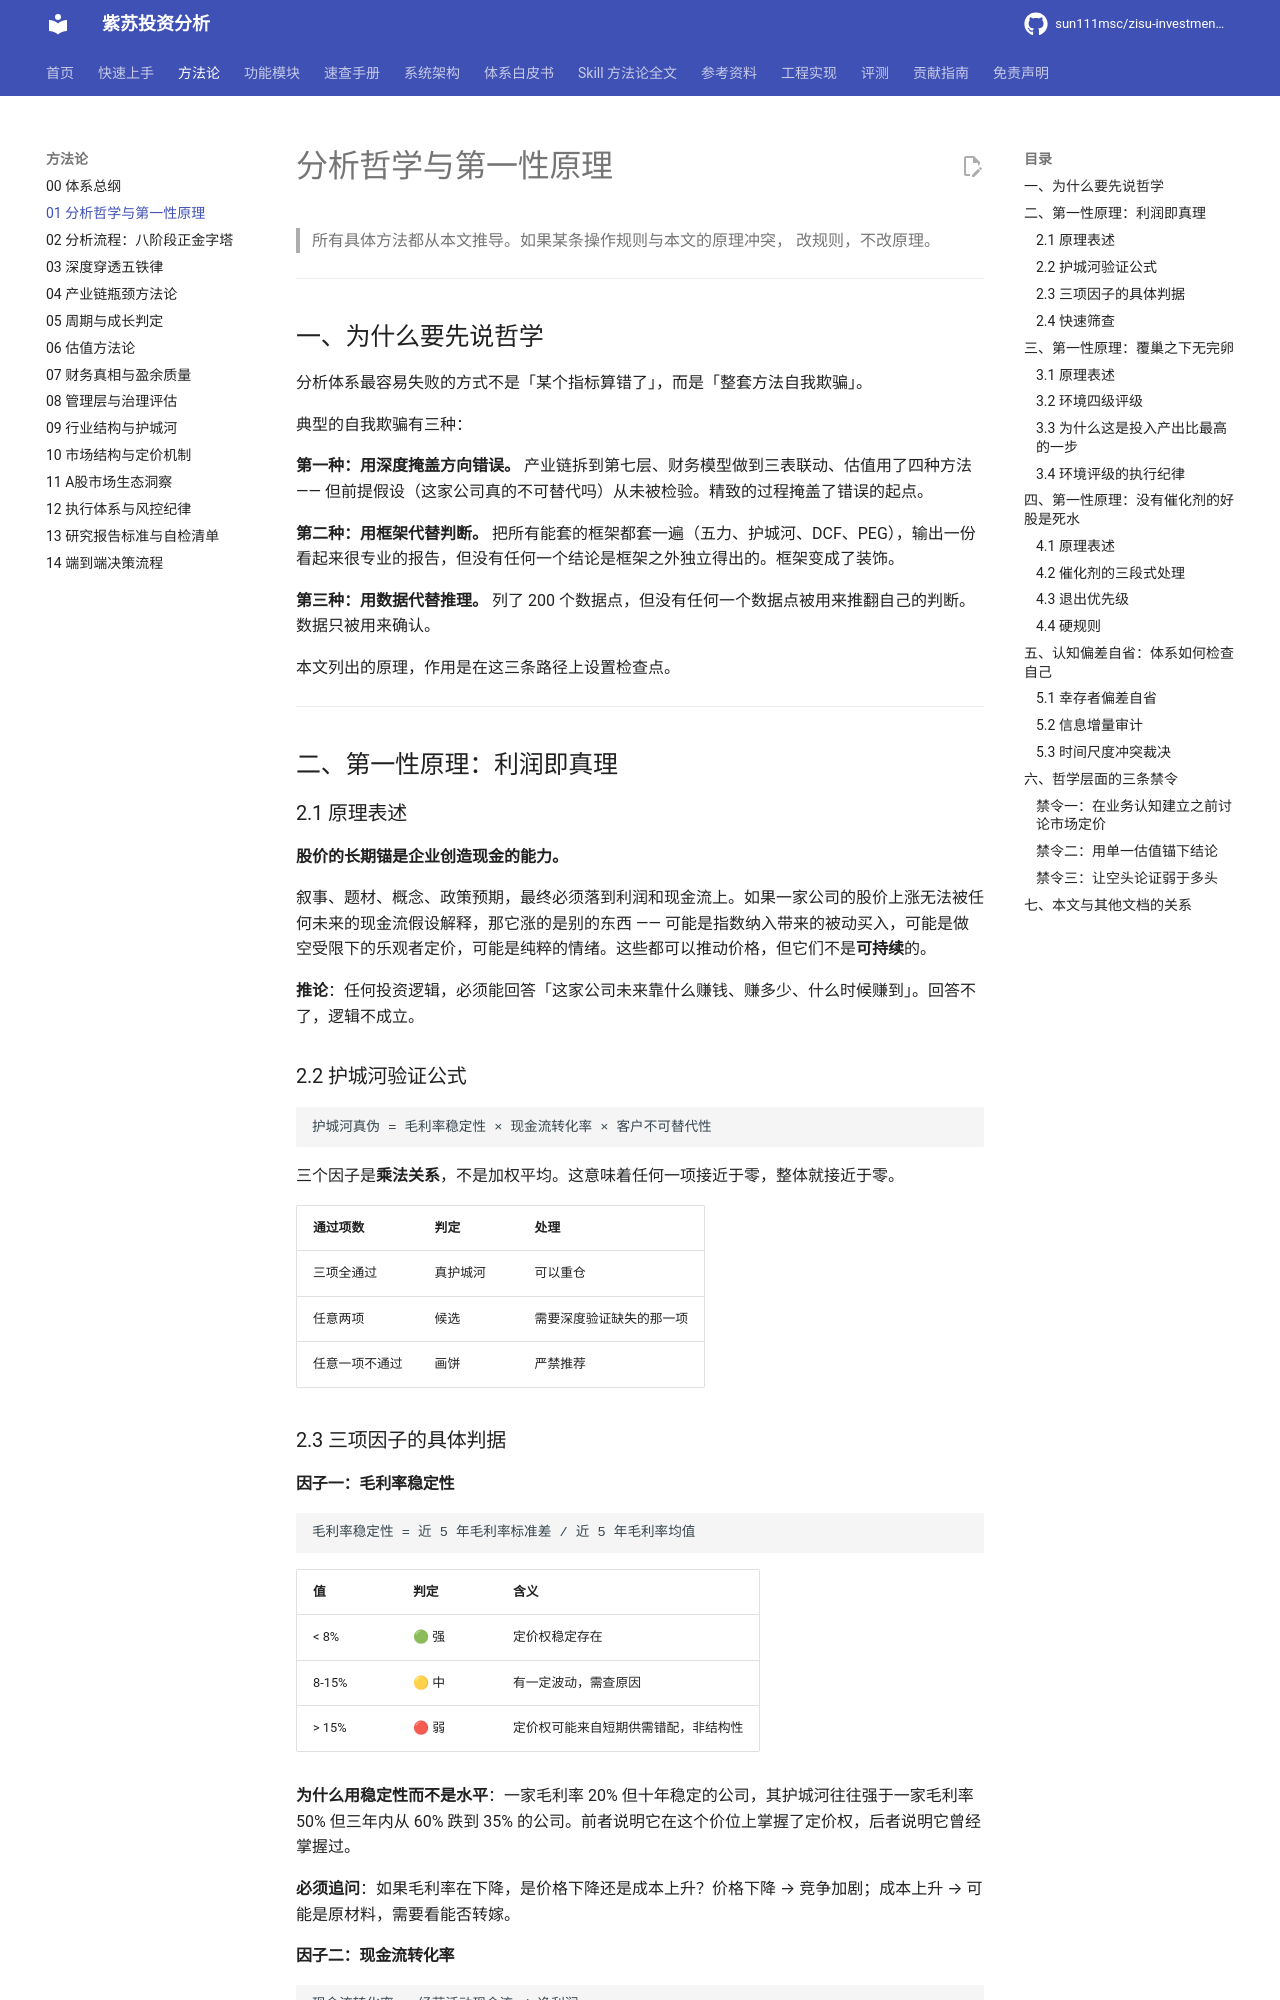

repository: sun111msc/zisu-investment-analysis · page: 01-分析哲学与第一性原理/index.html · generator: mkdocs

# 分析哲学与第一性原理

> 所有具体方法都从本文推导。如果某条操作规则与本文的原理冲突，
> 改规则，不改原理。

---

## 一、为什么要先说哲学

分析体系最容易失败的方式不是「某个指标算错了」，而是「整套方法自我欺骗」。

典型的自我欺骗有三种：

**第一种：用深度掩盖方向错误。** 产业链拆到第七层、财务模型做到三表联动、估值用了四种方法 —— 但前提假设（这家公司真的不可替代吗）从未被检验。精致的过程掩盖了错误的起点。

**第二种：用框架代替判断。** 把所有能套的框架都套一遍（五力、护城河、DCF、PEG），输出一份看起来很专业的报告，但没有任何一个结论是框架之外独立得出的。框架变成了装饰。

**第三种：用数据代替推理。** 列了 200 个数据点，但没有任何一个数据点被用来推翻自己的判断。数据只被用来确认。

本文列出的原理，作用是在这三条路径上设置检查点。

---

## 二、第一性原理：利润即真理

### 2.1 原理表述

**股价的长期锚是企业创造现金的能力。**

叙事、题材、概念、政策预期，最终必须落到利润和现金流上。如果一家公司的股价上涨无法被任何未来的现金流假设解释，那它涨的是别的东西 —— 可能是指数纳入带来的被动买入，可能是做空受限下的乐观者定价，可能是纯粹的情绪。这些都可以推动价格，但它们不是**可持续**的。

**推论**：任何投资逻辑，必须能回答「这家公司未来靠什么赚钱、赚多少、什么时候赚到」。回答不了，逻辑不成立。

### 2.2 护城河验证公式

```
护城河真伪 = 毛利率稳定性 × 现金流转化率 × 客户不可替代性
```

三个因子是**乘法关系**，不是加权平均。这意味着任何一项接近于零，整体就接近于零。

| 通过项数 | 判定 | 处理 |
|---|---|---|
| 三项全通过 | 真护城河 | 可以重仓 |
| 任意两项 | 候选 | 需要深度验证缺失的那一项 |
| 任意一项不通过 | 画饼 | 严禁推荐 |

### 2.3 三项因子的具体判据

#### 因子一：毛利率稳定性

```
毛利率稳定性 = 近 5 年毛利率标准差 / 近 5 年毛利率均值
```

| 值 | 判定 | 含义 |
|---|---|---|
| < 8% | 🟢 强 | 定价权稳定存在 |
| 8-15% | 🟡 中 | 有一定波动，需查原因 |
| > 15% | 🔴 弱 | 定价权可能来自短期供需错配，非结构性 |

**为什么用稳定性而不是水平**：一家毛利率 20% 但十年稳定的公司，其护城河往往强于一家毛利率 50% 但三年内从 60% 跌到 35% 的公司。前者说明它在这个价位上掌握了定价权，后者说明它曾经掌握过。

**必须追问**：如果毛利率在下降，是价格下降还是成本上升？价格下降 → 竞争加剧；成本上升 → 可能是原材料，需要看能否转嫁。
